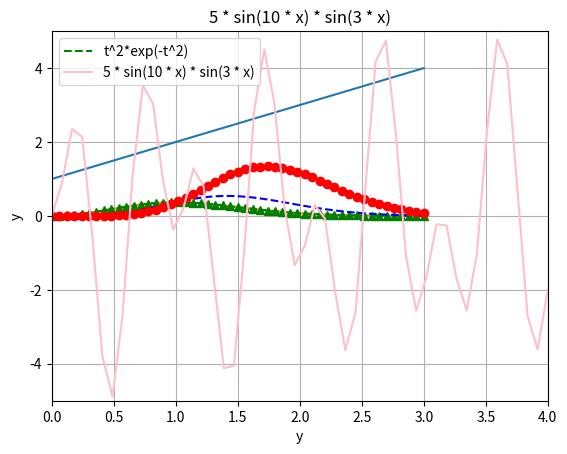

Reproduce this figure in Python.
from numpy import*
import matplotlib.pyplot as plt

plt.plot([1, 2, 3, 4])
plt.show()

def f(t):
    return t **2 * exp(-t ** 2)
t = linspace(0, 3, 51)
y = f(t)
plt.plot(t, y)
plt.show()

t = linspace(0, 3, 51)
plt.plot(t, y, 'g--', label = 't^2*exp(-t^2)')
plt.axis([0, 3, -0.05, 0.5]) 
plt.xlabel('t')
plt.xlabel('y')
plt.title('My first normal plot')
plt.legend()
plt.show()

y1 = t ** 2 * exp(-t ** 2)
y2 = t ** 4 * exp(-t ** 2)
y3 = t ** 6 * exp(-t ** 2)
plt.plot(t, y1, 'g^', t, y2, 'b--', t, y3, 'ro-')
plt.xlabel('t')
plt.ylabel('y')
plt.title('Plotting with markers')
plt.legend(['t^2*exp(-t^2)','t^4*exp(-t^2)', 't^6*exp(-t^2)'], loc = 'upper left')
plt.show()

def f1(t):
    return 5 * sin(10 * t) * sin(3 * t)
t = linspace(0, 4)
y = f1(t)

t = linspace(0, 4)
plt.plot(t, y, 'g-', label = '5 * sin(10 * x) * sin(3 * x)', color = "pink")
plt.axis([0, 4, -5, 5]) 
plt.grid()
plt.xlabel('t')
plt.xlabel('y')
plt.title('5 * sin(10 * x) * sin(3 * x)')
plt.legend()
plt.show()